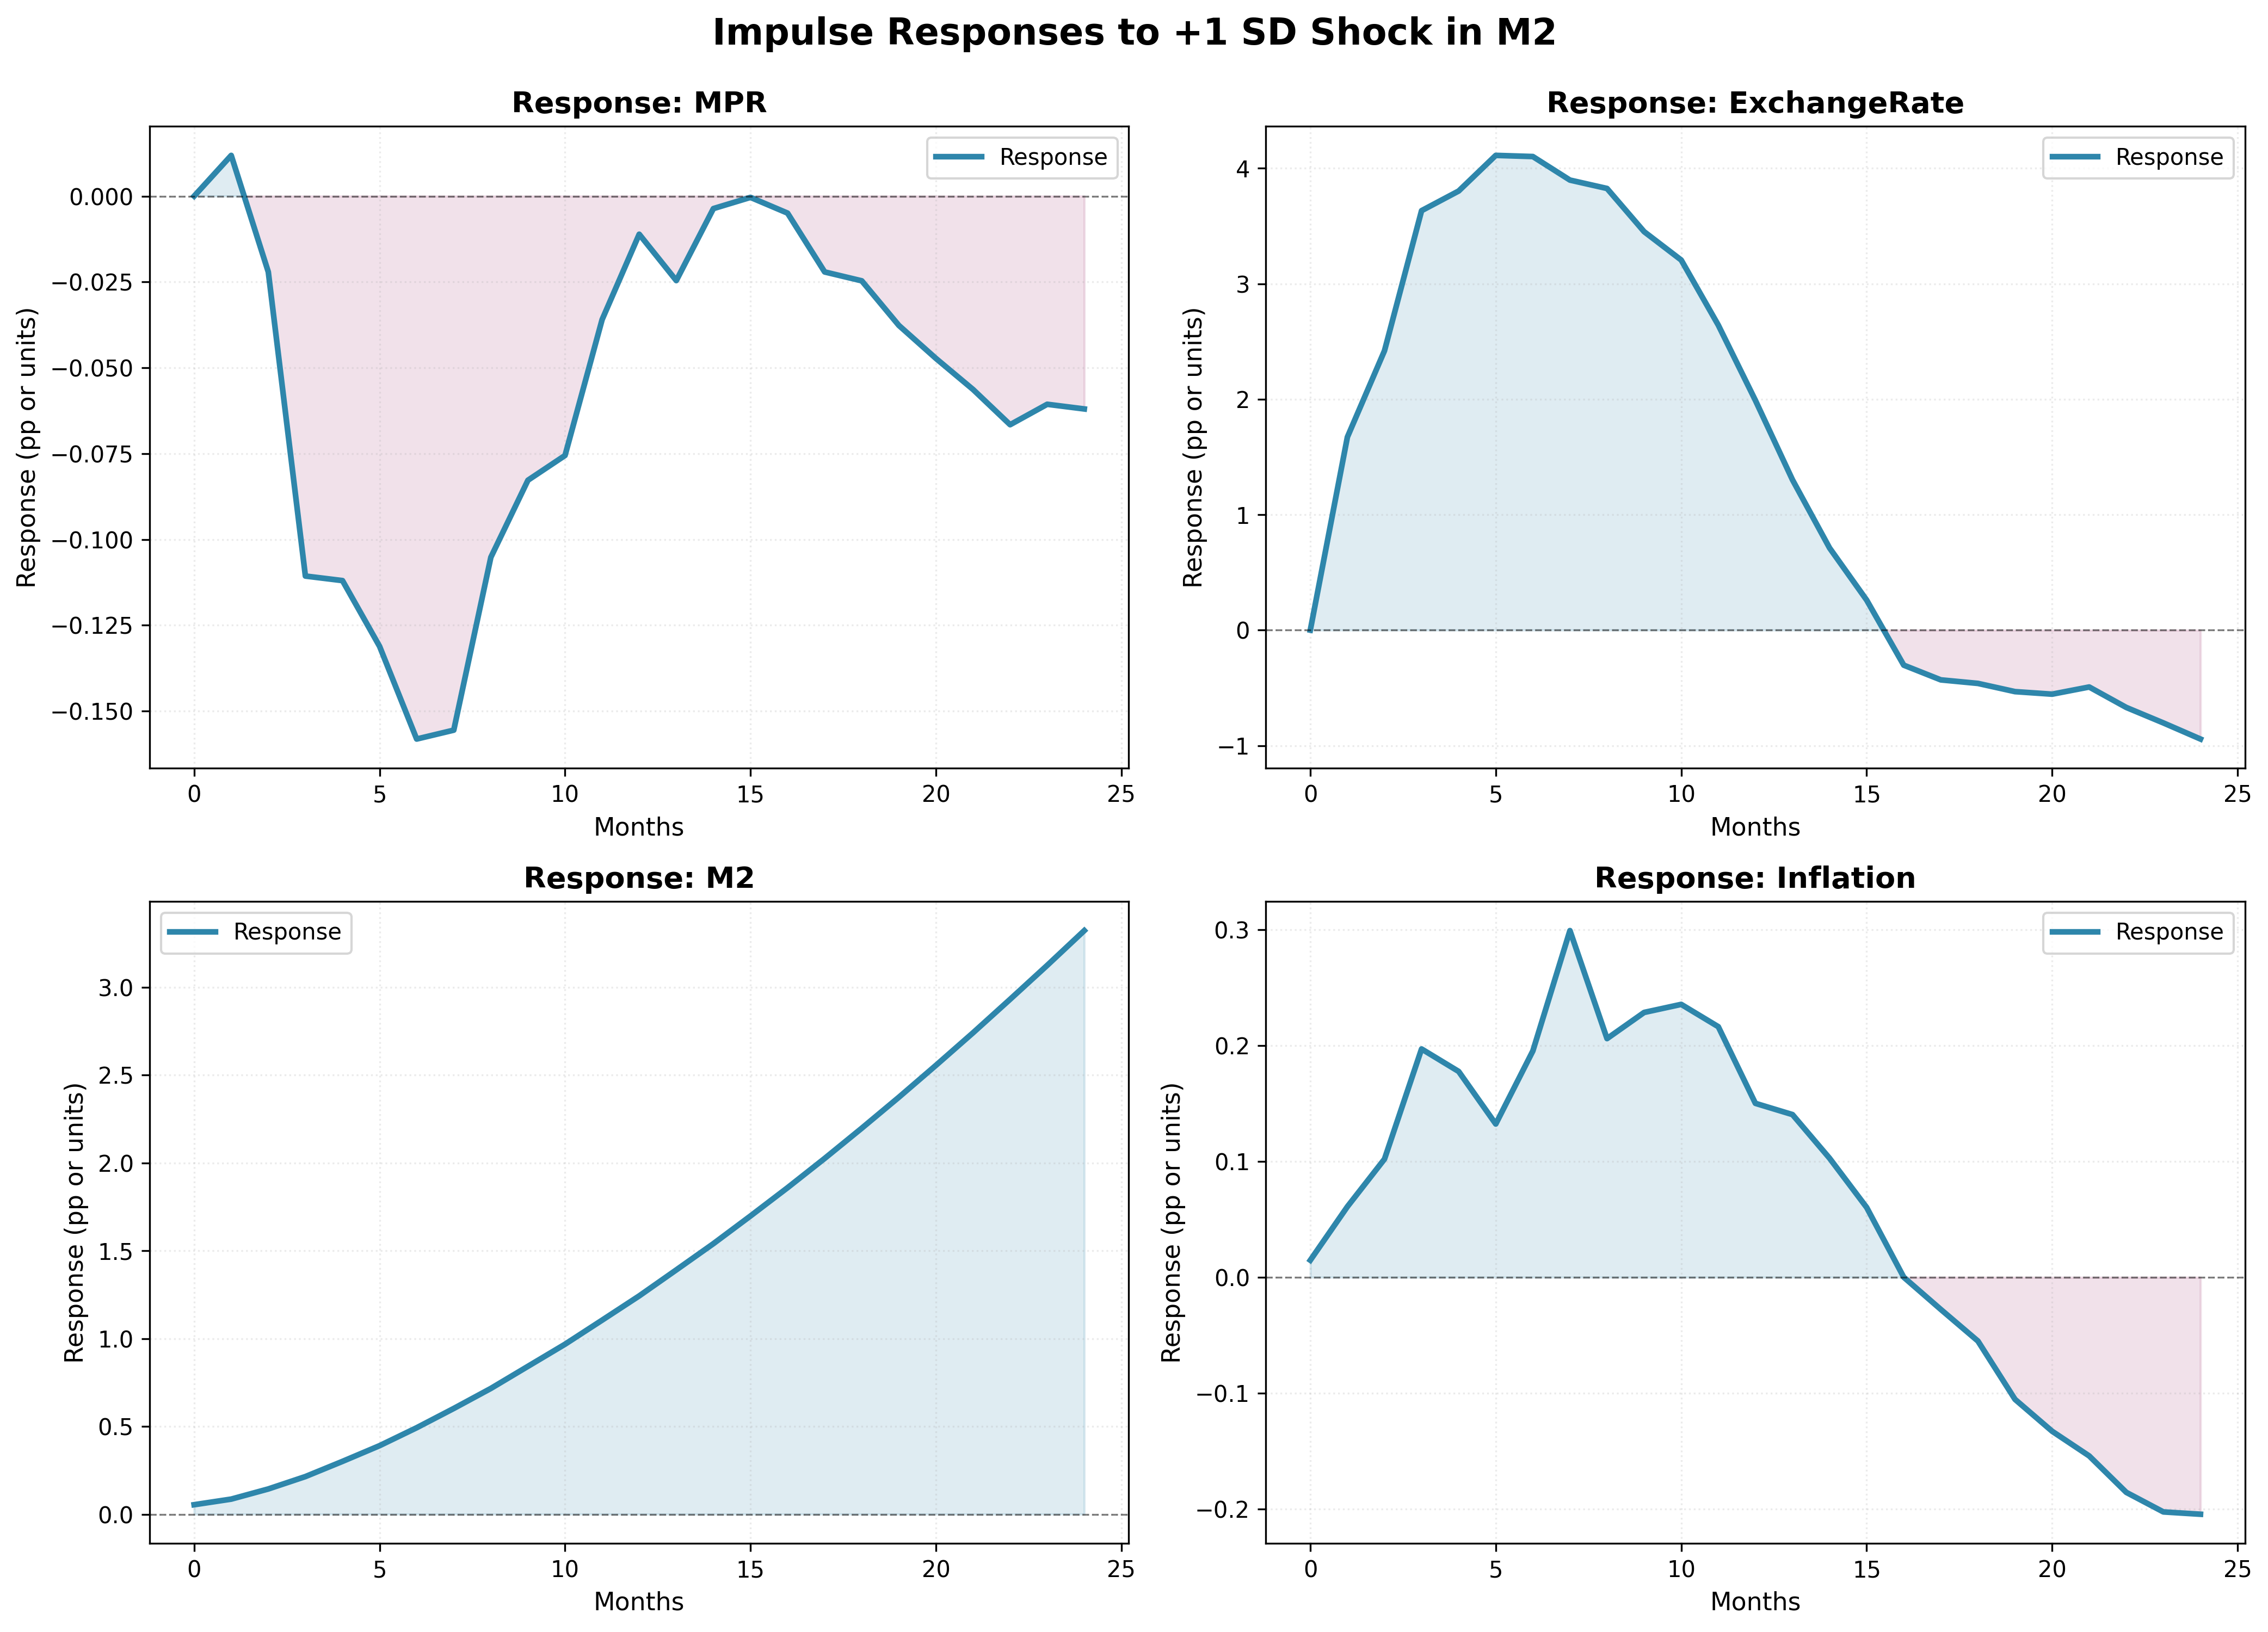

Data behind this chart, as committed beside it:
horizon, MPR, ExchangeRate, M2, Inflation
0, 0.0, 0.0, 0.0542, 0.01475
1, 0.01187, 1.672, 0.0861, 0.06099
2, -0.02209, 2.42, 0.1439, 0.102
3, -0.1107, 3.633, 0.2144, 0.1971
4, -0.112, 3.803, 0.3009, 0.1777
5, -0.1311, 4.112, 0.3903, 0.1323
6, -0.1582, 4.102, 0.4925, 0.1953
7, -0.1556, 3.898, 0.6023, 0.2992
8, -0.1052, 3.825, 0.7162, 0.206
9, -0.08276, 3.451, 0.8422, 0.2286
10, -0.07555, 3.206, 0.968, 0.2355
11, -0.03596, 2.642, 1.105, 0.2163
12, -0.0111, 1.99, 1.243, 0.1501
13, -0.0246, 1.302, 1.391, 0.1404
14, -0.003629, 0.7116, 1.541, 0.1028
15, -0.0003597, 0.2601, 1.698, 0.06028
16, -0.004948, -0.3034, 1.859, 7.176404581288754e-05
17, -0.02208, -0.4308, 2.026, -0.02775
18, -0.02467, -0.4614, 2.198, -0.05501
19, -0.03766, -0.5326, 2.374, -0.1053
20, -0.04728, -0.5546, 2.556, -0.1328
21, -0.05632, -0.4925, 2.741, -0.1542
22, -0.06658, -0.6696, 2.932, -0.1856
23, -0.06063, -0.8036, 3.125, -0.2025
24, -0.062, -0.9432, 3.323, -0.2045
